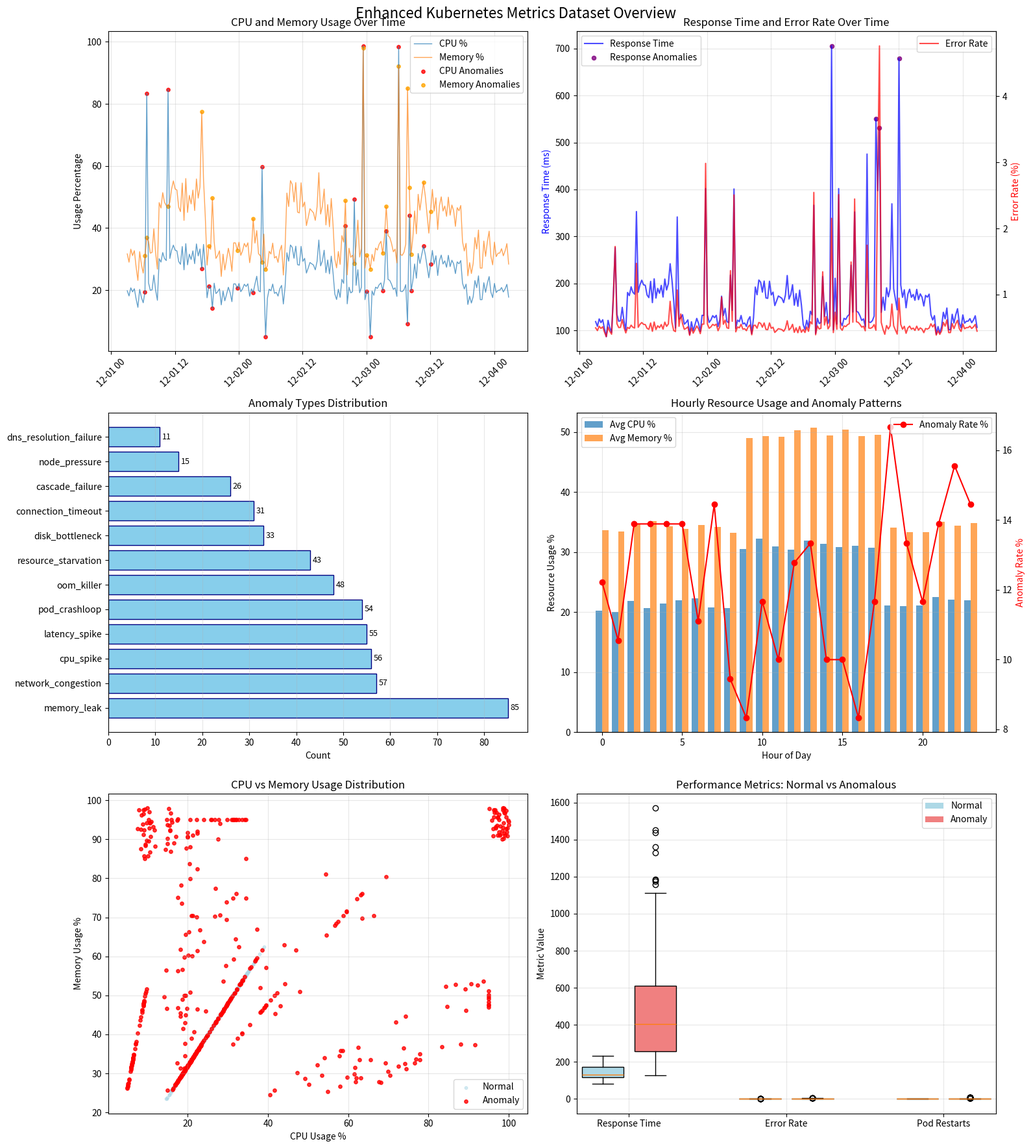

Generate this figure with matplotlib:
import pandas as pd
import numpy as np
import matplotlib.pyplot as plt
from datetime import datetime, timedelta
import random

def generate_k8s_metrics_dataset(hours=72, interval_minutes=1):
    """
    Generate realistic Kubernetes metrics with anomalies
    
    Args:
        hours: Total time period to simulate
        interval_minutes: Data collection interval
    """
    
    # Calculate number of data points
    total_points = int(hours * 60 / interval_minutes)
    
    # Generate timestamps
    start_time = datetime.now() - timedelta(hours=hours)
    timestamps = [start_time + timedelta(minutes=i*interval_minutes) for i in range(total_points)]
    
    # Initialize lists for metrics
    cpu_usage = []
    memory_usage = []
    network_io = []
    disk_io = []
    response_time = []
    error_rate = []
    pod_restarts = []
    is_anomaly = []
    anomaly_type = []
    
    # Define normal behavior patterns
    base_cpu = 25  # 25% average CPU
    base_memory = 40  # 40% average memory
    base_response = 150  # 150ms average response time
    base_error_rate = 0.5  # 0.5% error rate
    
    print("Generating Enhanced Kubernetes metrics dataset...")
    print(f"Simulating {hours} hours of data with {total_points} data points")
    
    for i in range(total_points):
        # Add daily patterns (higher usage during business hours)
        hour_of_day = timestamps[i].hour
        daily_factor = 1.2 if 9 <= hour_of_day <= 17 else 0.8
        
        # Add weekly patterns (lower usage on weekends)
        day_of_week = timestamps[i].weekday()
        weekly_factor = 0.7 if day_of_week >= 5 else 1.0
        
        # Add some random noise to make it realistic
        noise_factor = np.random.normal(1, 0.1)
        
        # Normal behavior
        current_cpu = base_cpu * daily_factor * weekly_factor * noise_factor
        current_memory = base_memory * daily_factor * weekly_factor * noise_factor
        current_response = base_response * daily_factor * weekly_factor * noise_factor
        current_error = base_error_rate * noise_factor
        current_network = np.random.normal(50, 10) * daily_factor * weekly_factor
        current_disk = np.random.normal(30, 5) * daily_factor * weekly_factor
        current_restarts = 0
        
        anomaly_flag = False
        anomaly_category = "normal"
        
        # Inject different types of anomalies (12% of data points for more realistic distribution)
        if np.random.random() < 0.12:
            anomaly_flag = True
            anomaly_types = [
                "memory_leak", "cpu_spike", "network_congestion", "disk_bottleneck", 
                "cascade_failure", "pod_crashloop", "oom_killer", "resource_starvation",
                "latency_spike", "connection_timeout", "dns_resolution_failure",
                "storage_full", "node_pressure", "scheduler_failure", "api_server_overload"
            ]
            # Weight certain anomalies as more common (realistic distribution)
            anomaly_weights = [0.15, 0.12, 0.10, 0.08, 0.05, 0.12, 0.08, 0.07, 0.09, 0.06, 0.03, 0.02, 0.02, 0.01, 0.00]
            # Normalize weights to ensure they sum to 1.0
            anomaly_weights = np.array(anomaly_weights)
            anomaly_weights = anomaly_weights / anomaly_weights.sum()
            selected_anomaly = np.random.choice(anomaly_types, p=anomaly_weights)
            anomaly_category = selected_anomaly
            
            if selected_anomaly == "memory_leak":
                # Gradual memory increase
                leak_factor = min(3.0, 1 + (i % 100) * 0.02)
                current_memory = min(95, current_memory * leak_factor)
                current_response *= 1.5
                current_error *= 2
                
            elif selected_anomaly == "cpu_spike":
                # Sudden CPU spike
                current_cpu = min(95, current_cpu * np.random.uniform(2.5, 4.0))
                current_response *= 2
                current_error *= 3
                
            elif selected_anomaly == "network_congestion":
                # Network issues
                current_network *= np.random.uniform(3, 5)
                current_response *= np.random.uniform(2, 4)
                current_error *= 2
                
            elif selected_anomaly == "disk_bottleneck":
                # Disk I/O issues
                current_disk *= np.random.uniform(4, 6)
                current_response *= 1.8
                current_error *= 1.5
                
            elif selected_anomaly == "cascade_failure":
                # Multiple systems failing
                current_cpu *= 2
                current_memory *= 1.5
                current_response *= 3
                current_error *= 5
                current_restarts = np.random.randint(1, 4)
                
            elif selected_anomaly == "pod_crashloop":
                # Pod keeps crashing and restarting
                current_restarts = np.random.randint(3, 8)
                current_cpu *= 0.3  # Low CPU due to constant restarts
                current_response *= 4
                current_error *= 6
                
            elif selected_anomaly == "oom_killer":
                # Out of Memory killer activated
                current_memory = np.random.uniform(85, 98)
                current_restarts = np.random.randint(1, 3)
                current_cpu *= 0.5  # Drops after OOM kill
                current_response *= 5
                
            elif selected_anomaly == "resource_starvation":
                # Not enough resources allocated
                current_cpu = np.random.uniform(95, 100)
                current_memory = np.random.uniform(90, 98)
                current_response *= np.random.uniform(3, 6)
                current_error *= 4
                
            elif selected_anomaly == "latency_spike":
                # Network or database latency issues
                current_response *= np.random.uniform(4, 8)
                current_error *= 2
                current_network *= 1.5
                
            elif selected_anomaly == "connection_timeout":
                # Connection pool exhaustion or network issues
                current_response *= np.random.uniform(3, 5)
                current_error *= np.random.uniform(5, 10)
                current_network *= 2
                
            elif selected_anomaly == "dns_resolution_failure":
                # DNS issues causing intermittent failures
                current_response *= np.random.uniform(2, 4)
                current_error *= np.random.uniform(3, 8)
                
            elif selected_anomaly == "storage_full":
                # Disk space issues
                current_disk *= np.random.uniform(5, 8)
                current_response *= 2
                current_error *= 3
                
            elif selected_anomaly == "node_pressure":
                # Node under resource pressure
                current_cpu *= np.random.uniform(1.5, 2.5)
                current_memory *= np.random.uniform(1.3, 2.0)
                current_response *= 2
                
            elif selected_anomaly == "scheduler_failure":
                # Kubernetes scheduler issues
                current_restarts = np.random.randint(1, 3)
                current_response *= 2
                current_error *= 2
                
            elif selected_anomaly == "api_server_overload":
                # K8s API server overwhelmed
                current_response *= np.random.uniform(3, 6)
                current_error *= 3
                current_network *= 2
        
        # Ensure values stay within realistic bounds
        current_cpu = max(0, min(100, current_cpu))
        current_memory = max(0, min(100, current_memory))
        current_response = max(50, min(5000, current_response))
        current_error = max(0, min(20, current_error))
        current_network = max(0, current_network)
        current_disk = max(0, current_disk)
        
        # Store values
        cpu_usage.append(round(current_cpu, 2))
        memory_usage.append(round(current_memory, 2))
        response_time.append(round(current_response, 2))
        error_rate.append(round(current_error, 3))
        network_io.append(round(current_network, 2))
        disk_io.append(round(current_disk, 2))
        pod_restarts.append(current_restarts)
        is_anomaly.append(1 if anomaly_flag else 0)
        anomaly_type.append(anomaly_category)
    
    # Create DataFrame
    df = pd.DataFrame({
        'timestamp': timestamps,
        'cpu_usage_percent': cpu_usage,
        'memory_usage_percent': memory_usage,
        'response_time_ms': response_time,
        'error_rate_percent': error_rate,
        'network_io_mbps': network_io,
        'disk_io_mbps': disk_io,
        'pod_restarts': pod_restarts,
        'is_anomaly': is_anomaly,
        'anomaly_type': anomaly_type
    })
    
    # Add some derived features that ML models love
    df['cpu_memory_ratio'] = df['cpu_usage_percent'] / (df['memory_usage_percent'] + 0.1)
    df['performance_score'] = 100 - (df['response_time_ms'] / 50 + df['error_rate_percent'] * 10)
    df['resource_pressure'] = df['cpu_usage_percent'] + df['memory_usage_percent']
    
    # Add missing data simulation (realistic scenario)
    missing_indices = np.random.choice(df.index, size=int(0.02 * len(df)), replace=False)
    for idx in missing_indices:
        metric = np.random.choice(['network_io_mbps', 'disk_io_mbps'])
        df.loc[idx, metric] = np.nan
    
    print(f"\nDataset generated successfully!")
    print(f"Total data points: {len(df)}")
    print(f"Anomaly data points: {df['is_anomaly'].sum()} ({df['is_anomaly'].mean()*100:.1f}%)")
    print(f"Missing data points: {df.isnull().sum().sum()} ({df.isnull().sum().sum()/(len(df)*len(df.columns))*100:.2f}%)")
    print(f"Anomaly types distribution:")
    for anomaly, count in df['anomaly_type'].value_counts().head(10).items():
        if anomaly != 'normal':
            print(f"  {anomaly}: {count}")
    
    return df

def visualize_dataset(df, save_plots=True):
    """Create comprehensive visualizations to understand the dataset"""
    
    fig, axes = plt.subplots(3, 2, figsize=(16, 18))
    fig.suptitle('Enhanced Kubernetes Metrics Dataset Overview', fontsize=16)
    
    # Plot 1: CPU and Memory over time with anomalies highlighted
    ax1 = axes[0, 0]
    sample_data = df.iloc[::20]  # Sample for cleaner visualization
    ax1.plot(sample_data['timestamp'], sample_data['cpu_usage_percent'], label='CPU %', alpha=0.7, linewidth=1)
    ax1.plot(sample_data['timestamp'], sample_data['memory_usage_percent'], label='Memory %', alpha=0.7, linewidth=1)
    
    # Highlight anomalies
    anomaly_sample = sample_data[sample_data['is_anomaly'] == 1]
    ax1.scatter(anomaly_sample['timestamp'], anomaly_sample['cpu_usage_percent'], 
                color='red', s=15, alpha=0.8, label='CPU Anomalies')
    ax1.scatter(anomaly_sample['timestamp'], anomaly_sample['memory_usage_percent'], 
                color='orange', s=15, alpha=0.8, label='Memory Anomalies')
    
    ax1.set_title('CPU and Memory Usage Over Time')
    ax1.set_ylabel('Usage Percentage')
    ax1.legend()
    ax1.grid(True, alpha=0.3)
    plt.setp(ax1.xaxis.get_majorticklabels(), rotation=45)
    
    # Plot 2: Response time and error rate
    ax2 = axes[0, 1]
    ax2_twin = ax2.twinx()
    
    ax2.plot(sample_data['timestamp'], sample_data['response_time_ms'], color='blue', label='Response Time', alpha=0.7)
    ax2_twin.plot(sample_data['timestamp'], sample_data['error_rate_percent'], color='red', label='Error Rate', alpha=0.7)
    
    # Highlight response time anomalies
    response_anomalies = sample_data[sample_data['response_time_ms'] > 500]
    ax2.scatter(response_anomalies['timestamp'], response_anomalies['response_time_ms'], 
                color='purple', s=20, alpha=0.8, label='Response Anomalies')
    
    ax2.set_title('Response Time and Error Rate Over Time')
    ax2.set_ylabel('Response Time (ms)', color='blue')
    ax2_twin.set_ylabel('Error Rate (%)', color='red')
    ax2.legend(loc='upper left')
    ax2_twin.legend(loc='upper right')
    ax2.grid(True, alpha=0.3)
    plt.setp(ax2.xaxis.get_majorticklabels(), rotation=45)
    
    # Plot 3: Anomaly types distribution
    ax3 = axes[1, 0]
    anomaly_counts = df[df['is_anomaly'] == 1]['anomaly_type'].value_counts().head(12)
    bars = ax3.barh(range(len(anomaly_counts)), anomaly_counts.values, color='skyblue', edgecolor='navy')
    ax3.set_yticks(range(len(anomaly_counts)))
    ax3.set_yticklabels(anomaly_counts.index)
    ax3.set_title('Anomaly Types Distribution')
    ax3.set_xlabel('Count')
    ax3.grid(True, alpha=0.3, axis='x')
    
    # Add count labels on bars
    for i, bar in enumerate(bars):
        ax3.text(bar.get_width() + 0.5, bar.get_y() + bar.get_height()/2, 
                str(anomaly_counts.values[i]), va='center', fontsize=9)
    
    # Plot 4: Daily and hourly patterns
    ax4 = axes[1, 1]
    hourly_cpu = df.groupby(df['timestamp'].dt.hour)['cpu_usage_percent'].mean()
    hourly_memory = df.groupby(df['timestamp'].dt.hour)['memory_usage_percent'].mean()
    hourly_anomalies = df.groupby(df['timestamp'].dt.hour)['is_anomaly'].mean() * 100
    
    ax4_twin = ax4.twinx()
    ax4.bar(hourly_cpu.index - 0.2, hourly_cpu.values, width=0.4, label='Avg CPU %', alpha=0.7)
    ax4.bar(hourly_memory.index + 0.2, hourly_memory.values, width=0.4, label='Avg Memory %', alpha=0.7)
    ax4_twin.plot(hourly_anomalies.index, hourly_anomalies.values, 'ro-', label='Anomaly Rate %')
    
    ax4.set_title('Hourly Resource Usage and Anomaly Patterns')
    ax4.set_xlabel('Hour of Day')
    ax4.set_ylabel('Resource Usage %')
    ax4_twin.set_ylabel('Anomaly Rate %', color='red')
    ax4.legend(loc='upper left')
    ax4_twin.legend(loc='upper right')
    ax4.grid(True, alpha=0.3)
    
    # Plot 5: Resource correlation scatter
    ax5 = axes[2, 0]
    normal_data = df[df['is_anomaly'] == 0].sample(n=min(1000, len(df[df['is_anomaly'] == 0])))
    anomaly_data = df[df['is_anomaly'] == 1]
    
    ax5.scatter(normal_data['cpu_usage_percent'], normal_data['memory_usage_percent'], 
                alpha=0.5, label='Normal', s=10, color='lightblue')
    ax5.scatter(anomaly_data['cpu_usage_percent'], anomaly_data['memory_usage_percent'], 
                alpha=0.8, label='Anomaly', s=15, color='red')
    
    ax5.set_title('CPU vs Memory Usage Distribution')
    ax5.set_xlabel('CPU Usage %')
    ax5.set_ylabel('Memory Usage %')
    ax5.legend()
    ax5.grid(True, alpha=0.3)
    
    # Plot 6: Performance metrics distribution
    ax6 = axes[2, 1]
    metrics_to_plot = ['response_time_ms', 'error_rate_percent', 'pod_restarts']
    colors = ['skyblue', 'lightcoral', 'lightgreen']
    
    for i, (metric, color) in enumerate(zip(metrics_to_plot, colors)):
        normal_values = df[df['is_anomaly'] == 0][metric]
        anomaly_values = df[df['is_anomaly'] == 1][metric]
        
        # Create box plots
        positions = [i*3 + 1, i*3 + 2]
        bp = ax6.boxplot([normal_values, anomaly_values], positions=positions, 
                        patch_artist=True, widths=0.8)
        bp['boxes'][0].set_facecolor('lightblue')
        bp['boxes'][1].set_facecolor('lightcoral')
    
    ax6.set_title('Performance Metrics: Normal vs Anomalous')
    ax6.set_xticks([1.5, 4.5, 7.5])
    ax6.set_xticklabels(['Response Time', 'Error Rate', 'Pod Restarts'])
    ax6.set_ylabel('Metric Value')
    
    # Add legend
    from matplotlib.patches import Patch
    legend_elements = [Patch(facecolor='lightblue', label='Normal'),
                      Patch(facecolor='lightcoral', label='Anomaly')]
    ax6.legend(handles=legend_elements)
    ax6.grid(True, alpha=0.3)
    
    plt.tight_layout()
    
    if save_plots:
        plt.savefig('enhanced_k8s_dataset_overview.png', dpi=300, bbox_inches='tight')
        print(f"Enhanced visualizations saved as 'enhanced_k8s_dataset_overview.png'")
    
    plt.show()
    
    return fig

def generate_dataset_summary(df):
    """Generate a comprehensive summary of the dataset"""
    
    print("\n" + "="*70)
    print("ENHANCED KUBERNETES METRICS DATASET SUMMARY")
    print("="*70)
    
    print(f"\n📊 DATASET OVERVIEW:")
    print(f"   • Total data points: {len(df):,}")
    print(f"   • Time period: {df['timestamp'].min()} to {df['timestamp'].max()}")
    print(f"   • Data collection interval: 1 minute")
    print(f"   • Total duration: {(df['timestamp'].max() - df['timestamp'].min()).total_seconds()/3600:.1f} hours")
    
    print(f"\n🚨 ANOMALY ANALYSIS:")
    print(f"   • Total anomalies: {df['is_anomaly'].sum():,} ({df['is_anomaly'].mean()*100:.1f}%)")
    print(f"   • Normal data points: {(df['is_anomaly'] == 0).sum():,} ({(df['is_anomaly'] == 0).mean()*100:.1f}%)")
    print(f"   • Unique anomaly types: {len(df[df['is_anomaly']==1]['anomaly_type'].unique())}")
    
    print(f"\n📈 KEY METRICS STATISTICS:")
    metrics = ['cpu_usage_percent', 'memory_usage_percent', 'response_time_ms', 'error_rate_percent']
    for metric in metrics:
        normal_avg = df[df['is_anomaly'] == 0][metric].mean()
        anomaly_avg = df[df['is_anomaly'] == 1][metric].mean()
        print(f"   • {metric}:")
        print(f"     - Normal avg: {normal_avg:.2f}")
        print(f"     - Anomaly avg: {anomaly_avg:.2f}")
        print(f"     - Difference: {((anomaly_avg - normal_avg) / normal_avg * 100):.1f}%")
    
    print(f"\n🔧 TOP ANOMALY TYPES:")
    anomaly_types = df[df['is_anomaly'] == 1]['anomaly_type'].value_counts().head(8)
    for anomaly, count in anomaly_types.items():
        percentage = (count / df['is_anomaly'].sum()) * 100
        print(f"   • {anomaly}: {count} ({percentage:.1f}%)")
    
    print(f"\n⚡ DATASET QUALITY INDICATORS:")
    print(f"   • Missing values: {df.isnull().sum().sum()} ({df.isnull().sum().sum()/(len(df)*len(df.columns))*100:.2f}%)")
    print(f"   • Data completeness: {((len(df)*len(df.columns) - df.isnull().sum().sum())/(len(df)*len(df.columns)))*100:.2f}%")
    print(f"   • Temporal consistency: ✅ (1-minute intervals)")
    print(f"   • Realistic value ranges: ✅ (bounded between 0-100% for usage metrics)")
    
    # Business hour analysis
    df_copy = df.copy()
    df_copy['hour'] = df_copy['timestamp'].dt.hour
    business_hours_anomalies = df_copy[(df_copy['hour'] >= 9) & (df_copy['hour'] <= 17)]['is_anomaly'].mean()
    off_hours_anomalies = df_copy[(df_copy['hour'] < 9) | (df_copy['hour'] > 17)]['is_anomaly'].mean()
    
    print(f"\n🕒 TEMPORAL PATTERNS:")
    print(f"   • Business hours anomaly rate: {business_hours_anomalies*100:.2f}%")
    print(f"   • Off-hours anomaly rate: {off_hours_anomalies*100:.2f}%")
    print(f"   • Peak usage hours: 9 AM - 5 PM (realistic business pattern)")
    
    print(f"\n✅ DATASET READINESS FOR ML:")
    print(f"   • Sufficient data points: ✅ ({len(df):,} > 1000)")
    print(f"   • Balanced classes: {'✅' if 0.05 <= df['is_anomaly'].mean() <= 0.20 else '⚠️'} ({df['is_anomaly'].mean()*100:.1f}% anomalies)")
    print(f"   • Multiple feature types: ✅ (numeric, categorical, temporal)")
    print(f"   • Realistic patterns: ✅ (daily/weekly cycles)")
    print(f"   • Ground truth labels: ✅ (is_anomaly column)")
    
    print("="*70)
    
    return df_copy

# Generate the dataset
if __name__ == "__main__":
    print("🚀 Enhanced Kubernetes Metrics Dataset Generator")
    print("🎯 Optimized for ML Anomaly Detection Demo")
    print("="*60)
    
    # Generate 72 hours of data with 1-minute intervals (more realistic for ML)
    dataset = generate_k8s_metrics_dataset(hours=72, interval_minutes=1)
    
    # Save to CSV
    dataset.to_csv('kubernetes_metrics_dataset.csv', index=False)
    print(f"\n💾 Dataset saved as 'kubernetes_metrics_dataset.csv'")
    
    # Generate comprehensive summary
    dataset_with_temporal = generate_dataset_summary(dataset)
    
    # Create enhanced visualizations
    print(f"\n📊 Creating enhanced visualizations...")
    visualize_dataset(dataset)
    
    print("\n" + "="*60)
    print("🎉 DATASET GENERATION COMPLETED SUCCESSFULLY!")
    print("="*60)
    print("📋 NEXT STEPS:")
    print("   1. ✅ Dataset generated (kubernetes_metrics_dataset.csv)")
    print("   2. ✅ Visualizations created (enhanced_k8s_dataset_overview.png)")
    print("   3. 🔄 Next: Run ML pipeline script")
    print("   4. 🎯 Then: Evaluate model performance")
    print("   5. 📊 Finally: Prepare demo presentation")
    print("="*60)
    
    # Quick validation
    print(f"\n🔍 QUICK VALIDATION:")
    print(f"   • File size: ~{len(dataset) * len(dataset.columns) * 8 / 1024:.1f} KB")
    print(f"   • Memory usage: ~{dataset.memory_usage(deep=True).sum() / 1024:.1f} KB")
    print(f"   • Ready for ML processing: ✅")
